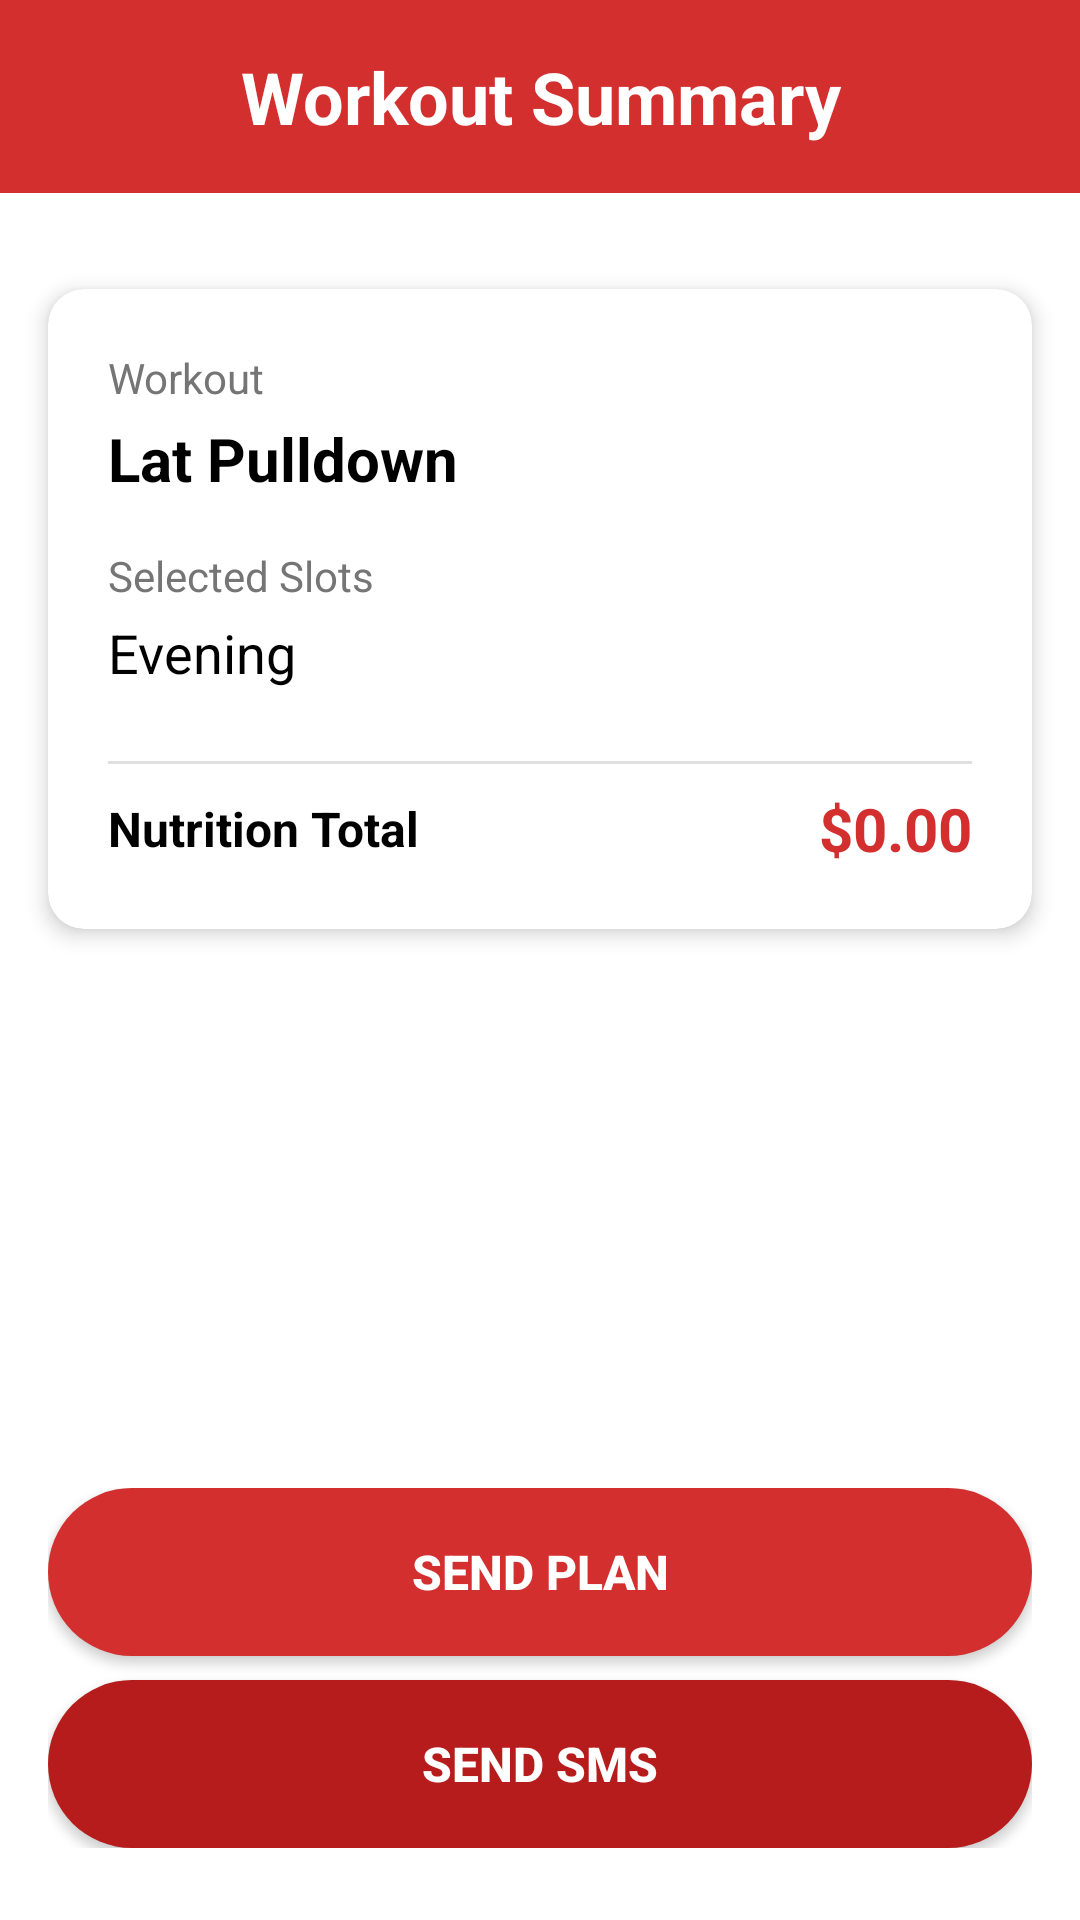

Produce the Android XML layout that renders to this screen, including the resource entries it uses.
<!-- AndroidManifest.xml: application theme Theme._21l_5812_A1 -->
<!-- res/layout/activity_workout_summary.xml -->
<?xml version="1.0" encoding="utf-8"?>
<LinearLayout xmlns:android="http://schemas.android.com/apk/res/android"
    xmlns:tools="http://schemas.android.com/tools"
    xmlns:app="http://schemas.android.com/apk/res-auto"
    android:layout_width="match_parent"
    android:layout_height="match_parent"
    android:background="@color/white"
    android:orientation="vertical"
    tools:context=".WorkoutSummaryActivity">

    
    <TextView
        android:layout_width="match_parent"
        android:layout_height="wrap_content"
        android:text="Workout Summary"
        android:background="@color/primary_red"
        android:textColor="@android:color/white"
        android:textSize="24sp"
        android:textStyle="bold"
        android:padding="16dp"
        android:gravity="center"
        android:layout_marginBottom="32dp" />

    
    <androidx.cardview.widget.CardView
        android:layout_width="match_parent"
        android:layout_height="wrap_content"
        android:layout_marginStart="16dp"
        android:layout_marginEnd="16dp"
        android:layout_marginBottom="16dp"
        app:cardCornerRadius="12dp"
        app:cardElevation="4dp">

        <LinearLayout
            android:layout_width="match_parent"
            android:layout_height="wrap_content"
            android:orientation="vertical"
            android:padding="20dp">

            <TextView
                android:layout_width="wrap_content"
                android:layout_height="wrap_content"
                android:text="Workout"
                android:textColor="@color/gray"
                android:textSize="14sp"
                android:layout_marginBottom="4dp" />

            <TextView
                android:id="@+id/txtWorkoutName"
                android:layout_width="wrap_content"
                android:layout_height="wrap_content"
                android:text="Lat Pulldown"
                android:textColor="@color/black"
                android:textSize="20sp"
                android:textStyle="bold"
                android:layout_marginBottom="16dp" />

            <TextView
                android:layout_width="wrap_content"
                android:layout_height="wrap_content"
                android:text="Selected Slots"
                android:textColor="@color/gray"
                android:textSize="14sp"
                android:layout_marginBottom="4dp" />

            <TextView
                android:id="@+id/txtSelectedSlots"
                android:layout_width="wrap_content"
                android:layout_height="wrap_content"
                android:text="Evening"
                android:textColor="@color/black"
                android:textSize="18sp"
                android:layout_marginBottom="16dp" />

            <View
                android:layout_width="match_parent"
                android:layout_height="1dp"
                android:background="@color/light_gray"
                android:layout_marginVertical="8dp" />

            <LinearLayout
                android:layout_width="match_parent"
                android:layout_height="wrap_content"
                android:orientation="horizontal"
                android:gravity="center_vertical">

                <TextView
                    android:layout_width="wrap_content"
                    android:layout_height="wrap_content"
                    android:text="Nutrition Total"
                    android:textColor="@color/black"
                    android:textSize="16sp"
                    android:textStyle="bold" />

                <Space
                    android:layout_width="0dp"
                    android:layout_height="match_parent"
                    android:layout_weight="1" />

                <TextView
                    android:id="@+id/txtNutritionTotal"
                    android:layout_width="wrap_content"
                    android:layout_height="wrap_content"
                    android:text="$0.00"
                    android:textColor="@color/primary_red"
                    android:textSize="20sp"
                    android:textStyle="bold" />

            </LinearLayout>

        </LinearLayout>

    </androidx.cardview.widget.CardView>

    <Space
        android:layout_width="match_parent"
        android:layout_height="0dp"
        android:layout_weight="1" />

    
    <LinearLayout
        android:layout_width="match_parent"
        android:layout_height="wrap_content"
        android:orientation="vertical"
        android:layout_marginStart="16dp"
        android:layout_marginEnd="16dp"
        android:layout_marginBottom="24dp">

        <Button
            android:id="@+id/btnSendPlan"
            android:layout_width="match_parent"
            android:layout_height="56dp"
            android:text="SEND PLAN"
            android:background="@drawable/button_rounded_red"
            app:backgroundTint="@null"
            android:textColor="@color/white"
            android:textSize="16sp"
            android:textStyle="bold"
            android:layout_marginBottom="8dp"/>

        <Button
            android:id="@+id/btnSendSMS"
            android:layout_width="match_parent"
            android:layout_height="56dp"
            android:text="SEND SMS"
            android:background="@drawable/button_rounded_dark_red"
            app:backgroundTint="@null"
            android:textColor="@color/white"
            android:textSize="16sp"
            android:textStyle="bold" />

    </LinearLayout>

</LinearLayout>
<!-- resources referenced by this layout -->
<resources>
  <color name="black">#000000</color>
  <color name="gray">#757575</color>
  <color name="light_gray">#E0E0E0</color>
  <color name="primary_red">#D32F2F</color>
  <color name="white">#FFFFFF</color>
  <!-- drawable button_rounded_dark_red (drawable) -->
  <?xml version="1.0" encoding="utf-8"?>
  <shape xmlns:android="http://schemas.android.com/apk/res/android"
      android:shape="rectangle">
      <solid android:color="@color/dark_red" />
      <corners android:radius="40dp" />
  </shape>
  <!-- drawable button_rounded_red (drawable) -->
  <?xml version="1.0" encoding="utf-8"?>
  <shape xmlns:android="http://schemas.android.com/apk/res/android"
      android:shape="rectangle">
      <solid android:color="@color/primary_red" />
      <corners android:radius="40dp" />
  </shape>
  <style name="Theme._21l_5812_A1" parent="Base.Theme._21l_5812_A1" />
  <color name="dark_red">#B71C1C</color>
  <style name="Base.Theme._21l_5812_A1" parent="Theme.Material3.DayNight.NoActionBar">
          
          
      </style>
</resources>
